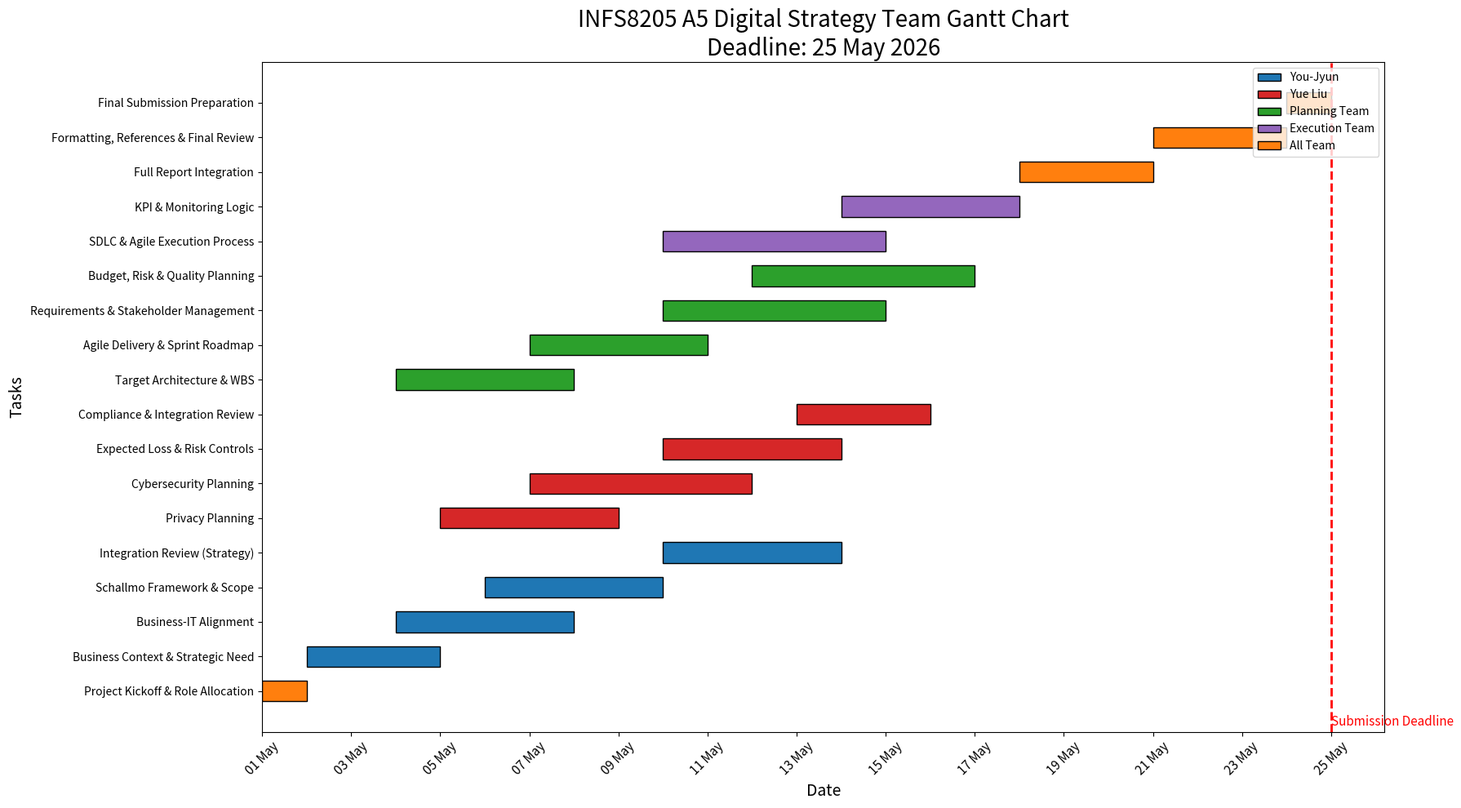

Source code (Python): (Note: this script raises an exception after producing the figure.)
from datetime import datetime

import matplotlib.pyplot as plt

import pandas as pd

from matplotlib.patches import Patch

tasks = [

    ("Project Kickoff & Role Allocation", "2026-05-01", "2026-05-02", "All Team"),

    ("Business Context & Strategic Need", "2026-05-02", "2026-05-05", "You-Jyun"),

    ("Business-IT Alignment", "2026-05-04", "2026-05-08", "You-Jyun"),

    ("Schallmo Framework & Scope", "2026-05-06", "2026-05-10", "You-Jyun"),

    ("Integration Review (Strategy)", "2026-05-10", "2026-05-14", "You-Jyun"),

    ("Privacy Planning", "2026-05-05", "2026-05-09", "Yue Liu"),

    ("Cybersecurity Planning", "2026-05-07", "2026-05-12", "Yue Liu"),

    ("Expected Loss & Risk Controls", "2026-05-10", "2026-05-14", "Yue Liu"),

    ("Compliance & Integration Review", "2026-05-13", "2026-05-16", "Yue Liu"),

    ("Target Architecture & WBS", "2026-05-04", "2026-05-08", "Planning Team"),

    ("Agile Delivery & Sprint Roadmap", "2026-05-07", "2026-05-11", "Planning Team"),

    ("Requirements & Stakeholder Management", "2026-05-10", "2026-05-15", "Planning Team"),

    ("Budget, Risk & Quality Planning", "2026-05-12", "2026-05-17", "Planning Team"),

    ("SDLC & Agile Execution Process", "2026-05-10", "2026-05-15", "Execution Team"),

    ("KPI & Monitoring Logic", "2026-05-14", "2026-05-18", "Execution Team"),

    ("Full Report Integration", "2026-05-18", "2026-05-21", "All Team"),

    ("Formatting, References & Final Review", "2026-05-21", "2026-05-24", "All Team"),

    ("Final Submission Preparation", "2026-05-24", "2026-05-25", "All Team"),

]

df = pd.DataFrame(tasks, columns=["Task", "Start", "Finish", "Owner"])

df["Start"] = pd.to_datetime(df["Start"])

df["Finish"] = pd.to_datetime(df["Finish"])

df["Duration"] = (df["Finish"] - df["Start"]).dt.days

owner_colors = {

    "You-Jyun": "#1f77b4",

    "Yue Liu": "#d62728",

    "Planning Team": "#2ca02c",

    "Execution Team": "#9467bd",

    "All Team": "#ff7f0e"

}

fig, ax = plt.subplots(figsize=(18, 10))

for _, row in df.iterrows():

    ax.barh(

        row["Task"],

        row["Duration"],

        left=row["Start"].toordinal(),

        color=owner_colors[row["Owner"]],

        edgecolor='black',

        height=0.6

    )

date_ticks = pd.date_range(start="2026-05-01", end="2026-05-25", freq="2D")

ax.set_xticks([d.toordinal() for d in date_ticks])

ax.set_xticklabels([d.strftime("%d %b") for d in date_ticks], rotation=45, fontsize=11)

ax.set_title(

    "INFS8205 A5 Digital Strategy Team Gantt Chart\nDeadline: 25 May 2026",

    fontsize=20

)

ax.set_xlabel("Date", fontsize=14)

ax.set_ylabel("Tasks", fontsize=14)

legend_elements = [

    Patch(facecolor=color, edgecolor='black', label=owner)

    for owner, color in owner_colors.items()

]

ax.legend(handles=legend_elements, loc='upper right', fontsize=10)

deadline = datetime(2026, 5, 25).toordinal()

ax.axvline(deadline, color='red', linestyle='--', linewidth=2)

ax.text(deadline, -1, "Submission Deadline", color='red', fontsize=11)

plt.tight_layout()

output_path = "/mnt/data/INFS8205_A5_Team_Gantt_Chart.png"

plt.savefig(output_path, dpi=300, bbox_inches='tight')

print(output_path)
